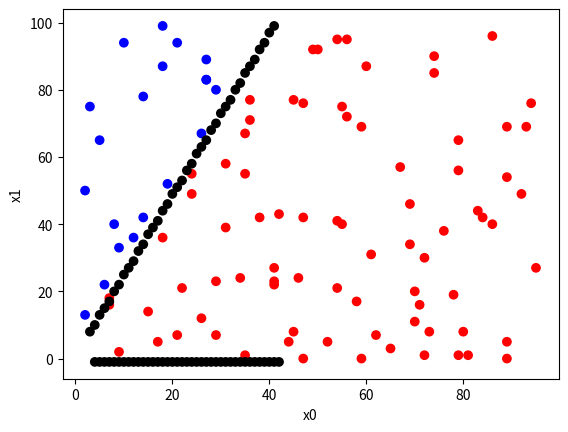
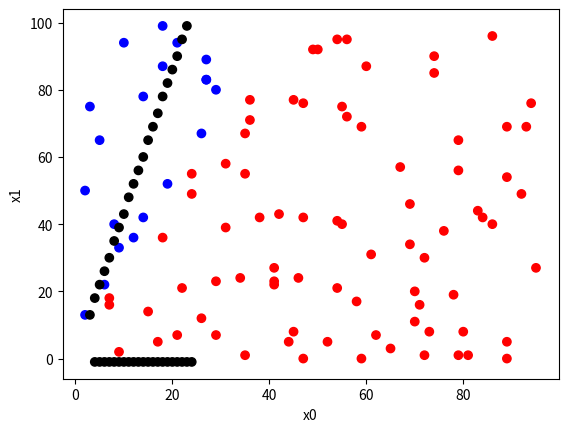
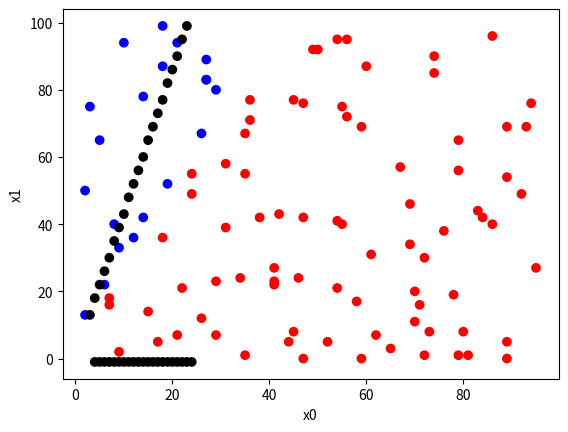

These figures' Python source, in order:
"""Playing around with gradient descent in a linear regression.

    x is of form = [
        x0, x1, x2, ...
        x0, x1, x2, ...
        ...
    ]
    params is of form = [theta0, theta1, theta2...]
"""
import time
import random
import numpy as np
from pprint import pprint
import matplotlib.pyplot as plt



DEF_TERMINAL_COST = 0.0001
DEF_MAX_ITERATIONS = 10 ** 5
DEF_LEARNING_RATE = 0.001


def plot_convergence(cost_history):
    its = len(cost_history)
    plt.plot(cost_history[::its//100])
    plt.ylabel("Cost")
    plt.xlabel("% Iterations")
    r = ''

def plot_logistic_2d(x0, x1, targets, theta):
    fig, ax = plt.subplots()
    colors = ['b' if p < 0.5 else 'r' for p in targets]
    ax.scatter(x0, x1, c=colors)
    # plot boundary line by finding plot's transition points (between thetaX >=0 and thetaX < 0)
    x0_max = int(max(x0))
    x0_min = int(min(x0))
    x1_max = int(max(x1))
    x1_min = int(min(x1))
    x0_b = []
    x1_b = []
    b_points = 0
    prev_prediction_is_positive = theta.dot([1, x0_min, x1_min]) >= 0
    for i in range(x0_min + 1, x0_max + 1):
        for j in range(x1_min - 1, x1_max + 1):
            cur_prediction_is_positive = theta.dot([1, i, j]) >= 0
            if cur_prediction_is_positive != prev_prediction_is_positive:
                x0_b.append(i)
                x1_b.append(j)
                b_points += 1
            prev_prediction_is_positive = cur_prediction_is_positive
    colors = ['k'] * b_points
    ax.scatter(x0_b, x1_b, c=colors)

    plt.show()
    plt.xlabel('x0')
    plt.ylabel('x1')


def scale_features(x_data):
    """Scale features to even out descent"""
    n_features = len(x_data)
    for i in range(1, n_features):
        x_data[i] = (x_data[i] - np.mean(x_data[i])) / (np.max(x_data[i]) - np.min(x_data[i]))
    return x_data


def calc_cost_linear(m, **kwargs):
    return kwargs['ers'].T.dot(kwargs['ers'])/(2*m)


def calc_cost_logistic(m, **kwargs):
    return (-kwargs['ts'].T.dot(np.log(kwargs['ps'])) - (1-kwargs['ts']).T.dot(np.log(1-kwargs['ps']))) / m


def hypothesis_linear(thetaTX):
    return thetaTX


def hypothesis_logistic(thetaTX):
    return 1 / (1 + np.exp(-thetaTX))


def linear_noisy_factory(noise_sd):
    """Produce linear generators with specified noise levels"""

    def linear_noisy(X, params):
        """Produce linearly-x-dependent y data, with noise"""
        return X.dot(np.array(params).T) + np.array([[random.gauss(0, noise_sd)] for _ in range(len(X))])

    return linear_noisy


def descent(X, targets, theta, hypothesis, calc_cost, **kwargs):
    """Gradient descent"""
    T_COST = kwargs.pop('t_cost', DEF_TERMINAL_COST)
    MAX_ITS = kwargs.pop('max_its', DEF_MAX_ITERATIONS)
    LRN_RT = kwargs.pop('lrn_rt', DEF_LEARNING_RATE)

    m = len(targets)
    cost_history = np.array([])
    cost = float('inf')
    n_its = 0
    while (
            cost > T_COST and
            n_its < MAX_ITS 
        ):
        predictions = hypothesis(theta.T.dot(X))
        errors = predictions - targets
        delta = (LRN_RT / m) * X.dot(errors)
        theta = theta - delta
        cost = calc_cost(m, ers=errors, ts=targets, ps=predictions)
        cost_history = np.append(cost_history, cost)
        n_its += 1

    plot_logistic_2d(X[1], X[2], targets, theta)
    # plot_convergence(cost_history)
    return [
        *[f"p{i}={round(p,2)}" for i, p in enumerate(theta)],
        f"cost={round(cost, 2)}", 
        n_its,
        # cost_history
    ]


x_data = np.array(
    [
        [29, 78, 18, 54, 89, 80, 35, 86, 41, 70, 89, 3, 55, 84, 9, 49, 41, 2, 47, 26, 72, 10, 65, 24, 18, 46, 24, 44, 93, 74, 18, 79, 79, 35, 36, 67, 21, 5, 2, 94, 62, 50, 26, 21, 56, 14, 36, 55, 70, 73, 76, 7, 45, 38, 6, 92, 34, 74, 89, 47, 27, 29, 54, 71, 31, 83, 19, 29, 81, 86, 56, 45, 47, 52, 42, 60, 72, 12, 9, 61, 17, 69, 69, 27, 58, 79, 35, 95, 7, 8, 41, 54, 31, 14, 59, 89, 15, 27, 59, 22],
        [23, 19, 36, 41, 69, 8, 67, 40, 27, 20, 54, 75, 75, 42, 33, 92, 22, 13, 76, 12, 1, 94, 3, 55, 87, 24, 49, 5, 69, 85, 99, 65, 56, 55, 77, 57, 94, 65, 50, 76, 7, 92, 67, 7, 95, 42, 71, 40, 11, 8, 38, 16, 77, 42, 22, 49, 24, 90, 0, 0, 89, 7, 21, 16, 39, 44, 52, 80, 1, 96, 72, 8, 42, 5, 43, 87, 30, 36, 2, 31, 5, 46, 34, 83, 17, 1, 1, 27, 18, 40, 23, 95, 58, 78, 69, 5, 14, 83, 0, 21],
    ]
    ,dtype="float64"
)

examples = [
    # ([0,0,0], [6,7,3], x_data, hypothesis_linear, calc_cost_linear, 0.00003),
    # ([0,0,0], [6,7,3], x_data, hypothesis_linear, calc_cost_linear, 0.0001),
    # ([0,0,0], [6,7,3], x_data, hypothesis_linear, calc_cost_linear, 0.0003),
    # ([0,0,0], [6,7,3], x_data, hypothesis_linear, calc_cost_linear, 0.001),
    # ([0,0,0], [6,7,3], x_data, hypothesis_linear, calc_cost_linear, 0.003),
    # ([0,0,0], [6,7,3], x_data, hypothesis_linear, calc_cost_linear, 0.01),
    # ([0,0,0], [6,7,3], x_data, hypothesis_linear, calc_cost_linear, 0.03),
    # ([0,0,0], [6,7,3], x_data, hypothesis_linear, calc_cost_linear, 0.1),

    # ([0,0,0], [6,7,-3], x_data, hypothesis_logistic, calc_cost_logistic, 0.00003),
    # ([0,0,0], [6,7,-3], x_data, hypothesis_logistic, calc_cost_logistic, 0.0001),
    # ([0,0,0], [6,7,-3], x_data, hypothesis_logistic, calc_cost_logistic, 0.0003),
    # ([0,0,0], [6,7,-3], x_data, hypothesis_logistic, calc_cost_logistic, 0.001),
    # ([0,0,0], [6,7,-3], x_data, hypothesis_logistic, calc_cost_logistic, 0.003),
    ([0,0,0], [6,7,-3], x_data, hypothesis_logistic, calc_cost_logistic, 0.01),
    ([0,0,0], [6,7,-3], x_data, hypothesis_logistic, calc_cost_logistic, 0.03),
    ([0,0,0], [6,7,-3], x_data, hypothesis_logistic, calc_cost_logistic, 0.1),
]

def run():
    performance = []
    for init_p, real_p, X, hypothesis, calc_cost, lrn_rt in examples:
        # best practice: parameters are usually input as a column, 
        # Note: in numpy, transposing a vector makes no difference
        init_p = np.array(init_p).T
        real_p = np.array(real_p).T
        X = X.copy()
        m = len(X[0])
        X = np.vstack((np.ones(m), X))
        targets = hypothesis(real_p.T.dot(X))
        # X = scale_features(X)

        start = time.time()
        res = descent(X, targets, init_p, hypothesis, calc_cost, lrn_rt=lrn_rt)
        time_elapsed = time.time() - start
        performance.append((res, round(time_elapsed,2)))
    pprint(performance)

run()